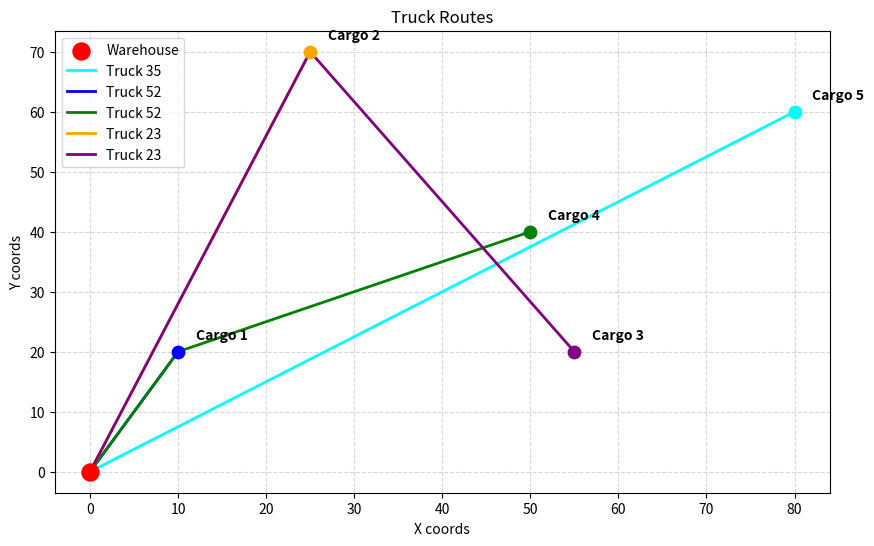

The matplotlib source for this figure:
import matplotlib.pyplot as plt
trucks = [
    {"id": 35 , "capacity": 100 , "loaded_cargo": [] },
    {"id": 52 , "capacity": 70 , "loaded_cargo": [] },
    {"id": 23 , "capacity": 150 , "loaded_cargo": [] }
]

cargo = [
    {"id": 1 , "weight": 50 , "importance" : 1 , "x": 10 , "y": 20 },
    {"id": 2 , "weight": 120 , "importance": 0, "x": 25 , "y": 70 },
    {"id": 3 , "weight": 30 , "importance": 0, "x": 55 , "y": 20 },
    {"id": 4 , "weight": 20 , "importance": 1, "x": 50 , "y": 40 },
    {"id": 5 , "weight": 100 , "importance": 0, "x": 80 , "y": 60 }
 ]

n = len(trucks)
m = len(cargo)
for i in range(m-1):
    for j in range(m-i-1):
        if cargo[j]["importance"] < cargo[j+1]["importance"] or (cargo[j]["importance"] == cargo[j+1]["importance"] and cargo[j]["weight"] < cargo[j+1]["weight"]):
            cargo[j], cargo[j+1] = cargo[j+1], cargo[j]
for i in range(m):
    capacity_weight_difference = 9999
    best_trucks_id = -1
    for j in range(n):
        if cargo[i]["weight"] <= trucks[j]["capacity"]:
            capacity_for_trucks = trucks[j]["capacity"] - cargo[i]["weight"]
            if capacity_weight_difference > capacity_for_trucks:
                capacity_weight_difference = capacity_for_trucks
                best_trucks_id = j

    if best_trucks_id != -1:
        trucks[best_trucks_id]["capacity"] -= cargo[i]["weight"]
        trucks[best_trucks_id]["loaded_cargo"].append(cargo[i])


for t in trucks:
    x1 = 0
    y1 = 0
    t["distance"] = 0.0
    current_x = 0
    current_y = 0
    for c in t["loaded_cargo"]:
        current_x = c["x"]
        current_y = c["y"]
        t["distance"] += ((current_x - x1) ** 2 + (current_y - y1) ** 2) ** 0.5
        x1 = current_x
        y1 = current_y
    
for t in trucks:
    print(f"Truck ID: {t['id']}, Distance: {t['distance']}, Remaining Capacity: {t['capacity']}, Loaded Cargo IDs: {[c['id'] for c in t['loaded_cargo']]}")
        
colors = ['cyan', 'blue', 'green' , 'orange', 'purple']
color_order = 0
plt.figure(figsize=(10,6))
plt.title("Truck Routes")
plt.scatter(0,0, color='red', s=150, label='Warehouse', zorder = 5 )

for t in trucks:
    if not t["loaded_cargo"]:
        continue
    x_coords = [0]
    y_coords = [0]

    for c in t["loaded_cargo"]:
        x_coords.append(c["x"])
        y_coords.append(c["y"])

        plt.scatter(c["x"], c["y"], color=colors[color_order], s=80, zorder=5)
        plt.text(c["x"] + 2, c["y"] + 2, f"Cargo {c['id']}",fontsize=10, fontweight='bold')
        plt.plot(x_coords, y_coords, color=colors[color_order], linestyle='-', linewidth=2, label=f"Truck {t['id']}")
        color_order += 1

    plt.xlabel("X coords")
plt.ylabel("Y coords")
plt.grid(True, linestyle='--', alpha=0.5)
plt.legend()
plt.show()    

 
